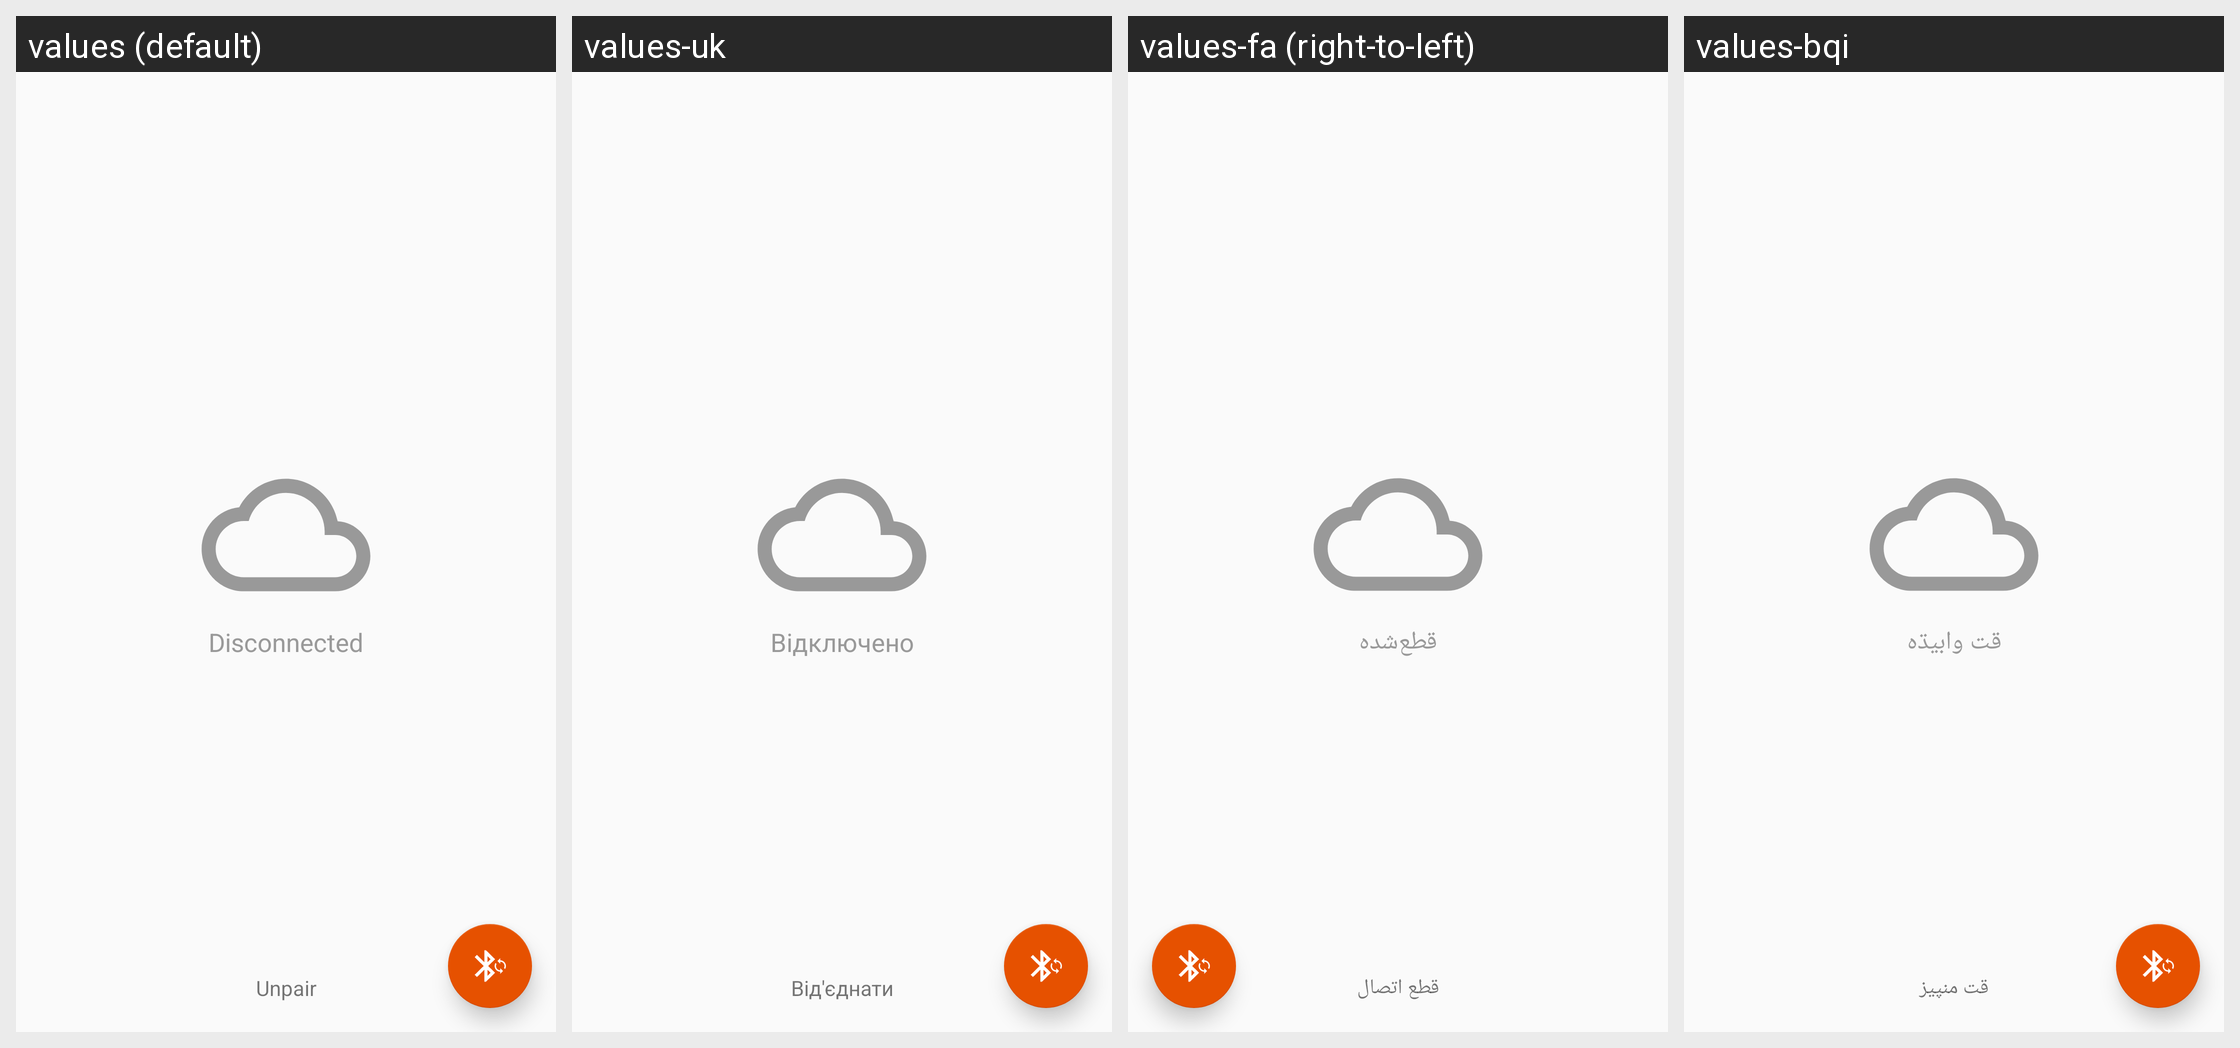

Translations of the strings shown on this Android screen, per locale in the grid:
Android screen res/layout/fragment_device_detail.xml rendered under 4 locales, left to right: values (default), values-uk, values-fa (right-to-left), values-bqi. Device: Nexus 5 (rendered at 1080×1920; each locale shown at half size, 540×960, under a caption strip naming it); theme AppTheme.
Other locales in the repository, not shown: values-ar, values-ast, values-ca, values-cs, values-da, values-de, values-el, values-en-rGB, values-es, values-es-rAR, values-fi, values-fr, values-gl, values-he, values-hi, values-hr, values-hu, values-ia, values-id, values-isv, values-it, values-ja, values-ka, values-kab, values-ko, values-lb, values-lo, values-lt, values-mr, values-ms, values-nb, values-nl, values-nl-rBE, values-oc, values-pl, values-pt, values-pt-rBR, values-pt-rPT, values-ro, values-ru, values-sk, values-sv, values-ta, values-th, values-tr, values-vi, values-zh-rCN, values-zh-rTW.
Strings drawn on this screen, with the default value and each locale's value (text and hints the layout hard-codes, and strings that could not be matched under every locale, appear in the picture but are not listed):

disconnected
  values: Disconnected
  values-uk: Відключено
  values-fa: قطع‌شده
  values-bqi: قت وابیڌه

unpair
  values: Unpair
  values-uk: Від'єднати
  values-fa: قطع اتصال
  values-bqi: قت منپیز
